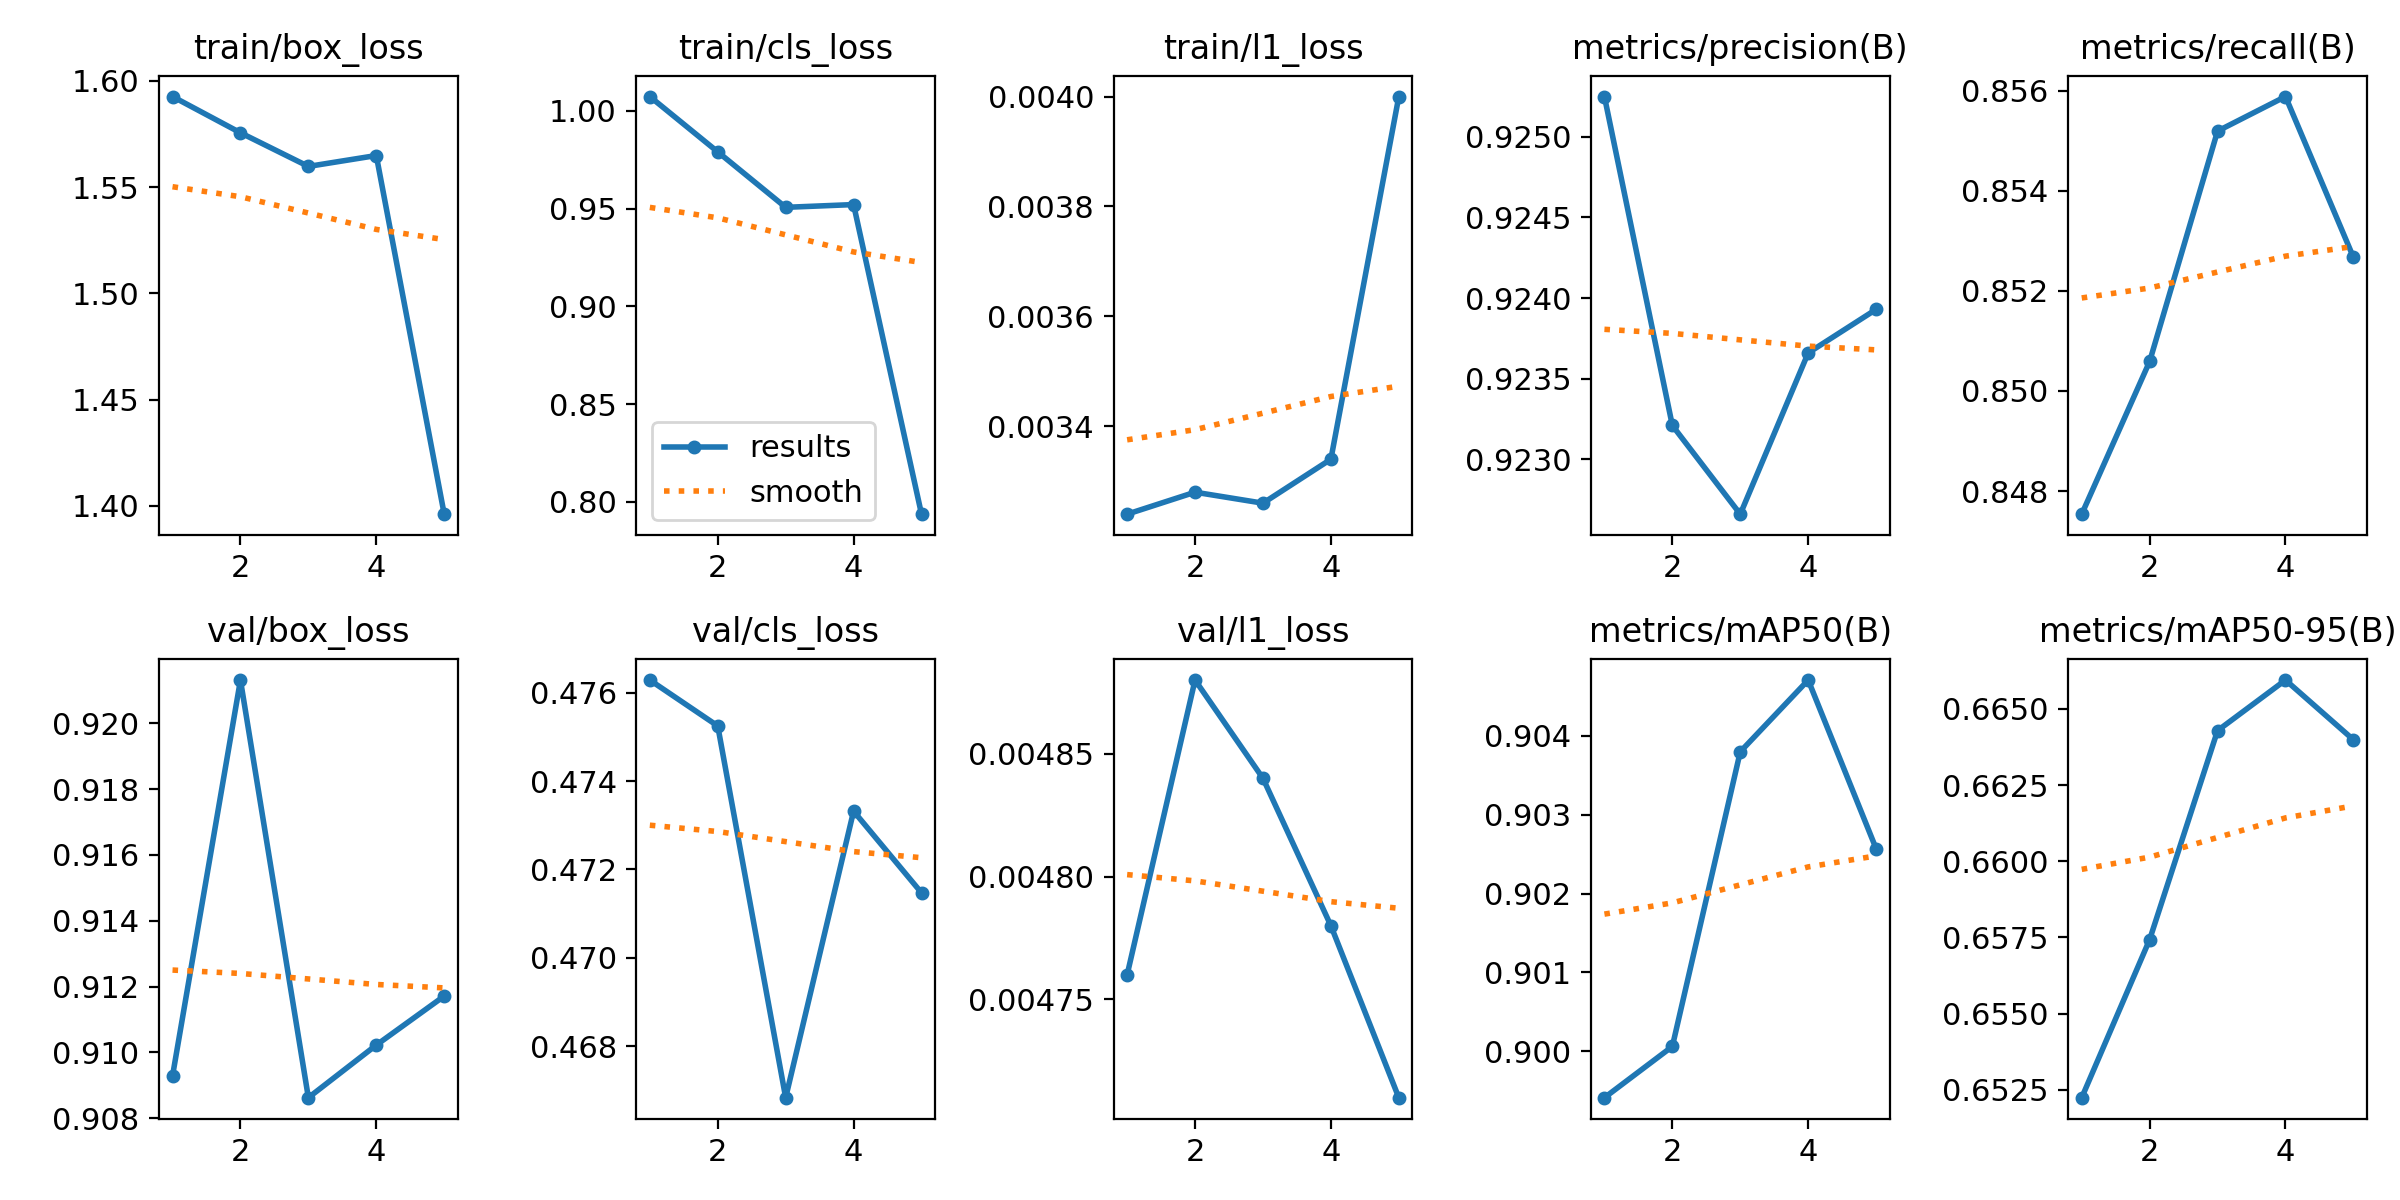

Data behind this chart, as committed beside it:
epoch, time, train/box_loss, train/cls_loss, train/l1_loss, metrics/precision(B), metrics/recall(B), metrics/mAP50(B), metrics/mAP50-95(B), val/box_loss, val/cls_loss, val/l1_loss, lr/pg0, lr/pg1, lr/pg2
1, 488.4, 1.593, 1.007, 0.00324, 0.9253, 0.8475, 0.8994, 0.6522, 0.9093, 0.4763, 0.00476, 0.0009996, 0.0009996, 0.001045
2, 973.2, 1.576, 0.979, 0.00328, 0.9232, 0.8506, 0.9001, 0.6574, 0.9213, 0.4753, 0.00488, 0.000802, 0.000802, 0.000802
3, 1458, 1.56, 0.9507, 0.00326, 0.9227, 0.8552, 0.9038, 0.6643, 0.9086, 0.4668, 0.00484, 0.000604, 0.000604, 0.000604
4, 1938, 1.565, 0.9521, 0.00334, 0.9237, 0.8559, 0.9047, 0.666, 0.9102, 0.4733, 0.00478, 0.000406, 0.000406, 0.000406
5, 2392, 1.396, 0.7937, 0.004, 0.9239, 0.8527, 0.9026, 0.664, 0.9117, 0.4715, 0.00471, 0.000208, 0.000208, 0.000208
